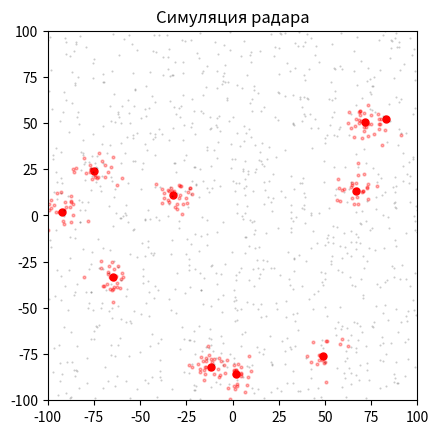

Source code (Python):
import numpy as np
import matplotlib.pyplot as plt
import matplotlib.animation as animation

# Установим количество движущихся целей и шумовых точек
num_targets = 10
num_noise = 300
background_num = 1000

# Установим параметры радара
range_max = 100

# Класс для хранения координат и скорости точки
class Point:
    def __init__(self, x, y, vx, vy):
        self.x = x
        self.y = y
        self.vx = vx
        self.vy = vy

# Создаем фигуру и оси
fig, ax = plt.subplots()
ax.set_xlim(-range_max, range_max)
ax.set_ylim(-range_max, range_max)
ax.set_aspect('equal')
ax.set_title('Симуляция радара')

# Генерация движущихся целей
targets = [Point(np.random.uniform(-range_max, range_max),
                 np.random.uniform(-range_max, range_max),
                 np.random.uniform(-5, 5),
                 np.random.uniform(-5, 5)) for _ in range(num_targets)]

# Отображение движущихся целей
target_plot, = ax.plot([target.x for target in targets], [target.y for target in targets], 'ro', markersize=5)

# Функция для генерации динамического шума вокруг целей
def generate_noise(targets, num_noise):
    noise_x = []
    noise_y = []
    for target in targets:
        # Генерация шума вокруг каждой цели с использованием нормального распределения
        num = np.random.randint(1, num_noise)
        noise_x.extend(np.random.normal(loc=target.x, scale=5, size=num // len(targets)))
        noise_y.extend(np.random.normal(loc=target.y, scale=5, size=num // len(targets)))
    return np.array(noise_x), np.array(noise_y)

# Начальная генерация шума
noise_x, noise_y = generate_noise(targets, num_noise)

# Отображение шумовых точек с прозрачностью
noise_plot, = ax.plot(noise_x, noise_y, 'ro', markersize=2, alpha=0.3)

# Функция для генерации фонового шума
def generate_background_noise(num):
    return np.random.uniform(-range_max, range_max, num), np.random.uniform(-range_max, range_max, num)

# Начальная генерация фонового шума
background_x, background_y = generate_background_noise(background_num)
background_plot, = ax.plot(background_x, background_y, 'k.', markersize=1, alpha=0.2)

# Функция анимации
def animate(i):
    global targets, noise_x, noise_y, background_x, background_y

    # Обновление движущихся целей
    for target in targets:
        target.x += target.vx
        target.y += target.vy

    # Проверка на выход за границы и удаление целей, вышедших за границы
    targets = [target for target in targets if np.abs(target.x) <= range_max and np.abs(target.y) <= range_max]

    # Генерация новых целей, если это необходимо
    while len(targets) < num_targets:
        new_target = Point(np.random.uniform(-range_max, range_max),
                           np.random.uniform(-range_max, range_max),
                           np.random.uniform(-5, 5),
                           np.random.uniform(-5, 5))
        targets.append(new_target)

    # Обновление шумовых точек вокруг движущихся целей
    noise_x, noise_y = generate_noise(targets, num_noise)

    # Обновление графиков
    target_plot.set_data([target.x for target in targets], [target.y for target in targets])
    noise_plot.set_data(noise_x, noise_y)

    # Генерация нового фонового шума
    background_x, background_y = generate_background_noise(background_num)
    background_plot.set_data(background_x, background_y)

    return target_plot, noise_plot, background_plot

# Создание анимации
ani = animation.FuncAnimation(fig, animate, frames=200, interval=50)

plt.show()